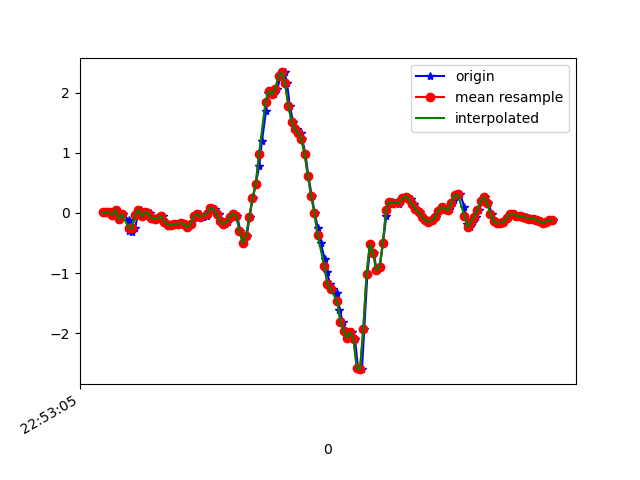

The file beside this chart, header and first rows:
1617835985767, 531629387953174, 0.01046546, -0.2790875, -0.17338866
1617835985797, 531629407001974, 0.0178, -0.07139, -0.2235
1617835985812, 531629426025974, 0.01169, -0.0775, -0.1966
1617835985825, 531629445049990, -0.03107, -0.152, -0.2186
1617835985843, 531629464098790, 0.04834, 0.2524, -0.2271
1617835985862, 531629483094966, -0.1068, -0.1129, -0.2027
1617835985886, 531629502116326, -0.02619, 0.151, -0.221
1617835985921, 531629521162502, -0.1154, 0.03245, -0.1355
1617835985923, 531629540183878, -0.3072, -0.05062, -0.1783
1617835985939, 531629559205254, -0.3096, 0.4185, -0.2333
1617835985958, 531629578251430, -0.2571, 0.1143, -0.2675
1617835985977, 531629597277926, -0.04085, 0.311, -0.375
1617835985996, 531629616324422, 0.05078, 0.223, -0.4141
1617835986017, 531629635346118, -0.05795, -0.04207, -0.4666
1617835986034, 531629654367814, 0.01169, 0.0349, -0.513
1617835986053, 531629673414310, -0.00786, -0.1251, -0.4752
1617835986071, 531629692445574, -0.08483, -0.1423, -0.4373
1617835986091, 531629711467718, -0.09583, 0.07155, -0.4287
1617835986110, 531629730514726, -0.08483, 0.1082, -0.3725
1617835986129, 531629749536934, -0.05917, 0.1901, -0.2956
1617835986149, 531629768559142, -0.1471, 0.1742, -0.2174
1617835986173, 531629787580774, -0.2009, 0.1876, -0.1758
1617835986186, 531629806627750, -0.2021, 0.1986, -0.1771
1617835986207, 531629825649958, -0.1923, 0.1901, -0.2039
1617835986224, 531629844672102, -0.1789, 0.1595, -0.2333
1617835986246, 531629863719078, -0.1704, 0.1546, -0.2552
1617835986262, 531629882750694, -0.1911, 0.1668, -0.265
1617835986281, 531629901773222, -0.2375, 0.1791, -0.2626
1617835986300, 531629920820582, -0.1887, 0.2108, -0.2626
1617835986320, 531629939843110, -0.08116, 0.2438, -0.2516
1617835986338, 531629958865638, -0.0103, 0.2463, -0.2296
1617835986357, 531629977888166, -0.0213, 0.2255, -0.2088
1617835986378, 531629996930662, -0.06773, 0.1815, -0.1783
1617835986401, 531630015952998, -0.05551, 0.1387, -0.149
1617835986414, 531630034975462, 0.0239, 0.09354, -0.1196
1617835986433, 531630054022630, 0.08133, 0.04467, -0.08054
1617835986453, 531630073044966, 0.06911, -0.007863, -0.01579
1617835986477, 531630092063846, -0.02252, -0.04207, 0.06485
1617835986495, 531630111110950, -0.1361, -0.0604, 0.1406
1617835986509, 531630130133158, -0.185, -0.06162, 0.1858
1617835986528, 531630149155430, -0.1557, -0.04574, 0.1944
1617835986553, 531630168202534, -0.07261, 6.886502E-4, 0.1919
1617835986572, 531630187213862, -0.0103, 0.1021, 0.2481
1617835986586, 531630206235814, -0.05062, 0.2169, 0.3251
1617835986605, 531630225282598, -0.2937, 0.3, 0.341
1617835986624, 531630244304550, -0.5014, 0.311, 0.2725
1617835986645, 531630263326566, -0.3878, 0.3281, 0.09539
1617835986662, 531630282373350, -0.07261, 0.3208, -0.1428
1617835986681, 531630301393894, 0.2402, 0.1827, -0.4605
1617835986700, 531630320415782, 0.4735, -0.1203, -0.8148
1617835986721, 531630339462566, 0.7716, -0.5882, -1.139
1617835986738, 531630358484518, 1.189, -1.132, -1.354
1617835986763, 531630377506598, 1.687, -1.669, -1.549
1617835986777, 531630396552102, 1.995, -2.214, -1.723
1617835986799, 531630415573926, 2.028, -2.729, -1.845
1617835986814, 531630434595878, 1.968, -3.115, -1.929
1617835986833, 531630453642662, 2.062, -3.357, -2.019
1617835986852, 531630472664614, 2.279, -3.462, -2.082
1617835986877, 531630491702054, 2.334, -3.486, -2.068
1617835986892, 531630510723622, 2.151, -3.435, -1.956
1617835986909, 531630529745446, 1.782, -3.286, -1.845
... 85 more rows
